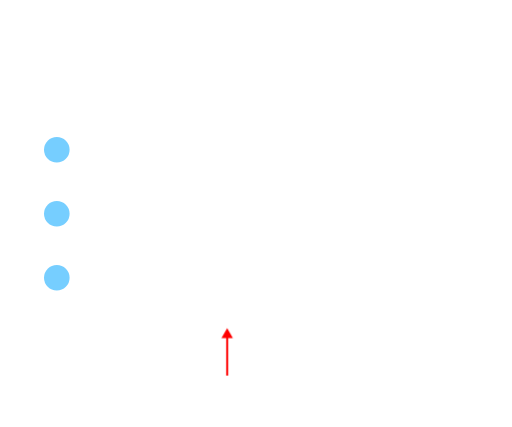
t = 0.00 s
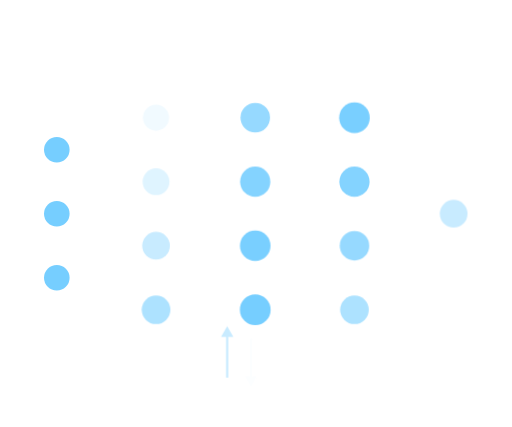
t = 1.70 s
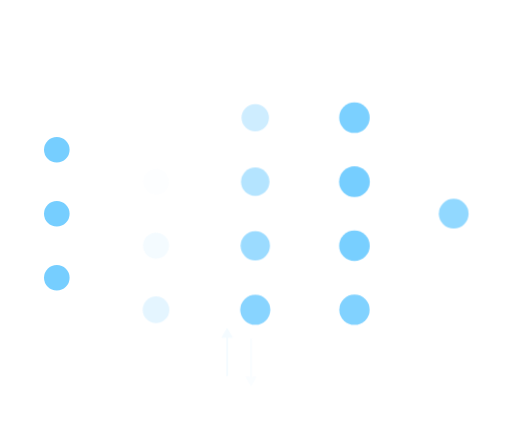
t = 1.93 s
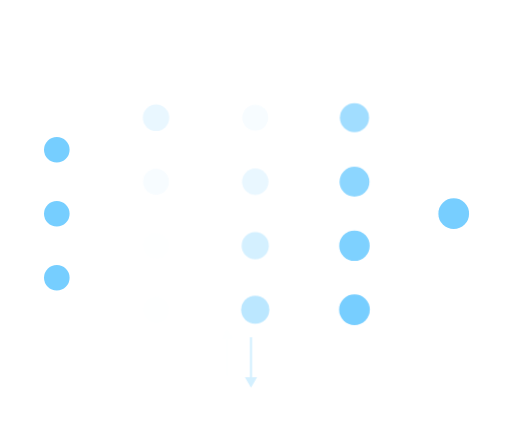
t = 2.15 s
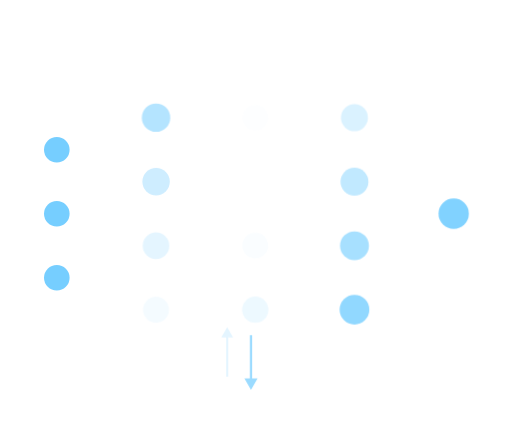
t = 2.38 s
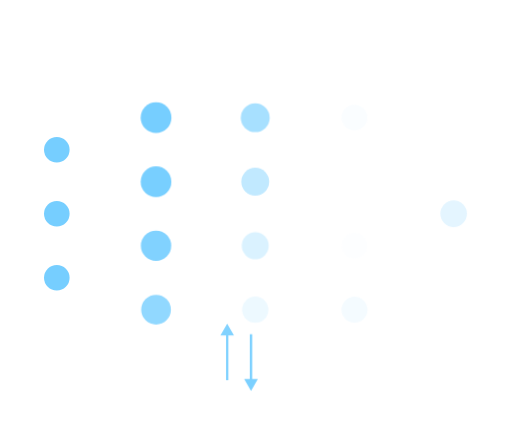
t = 2.83 s

The animated SVG that drew these frames (rendered in a browser with its animation timeline set to each time). Animation: 1 CSS @keyframes rule; one cycle of 3.50 s, repeats indefinitely.

<svg width="258" height="215" viewBox="0 0 258 215" fill="none" xmlns="http://www.w3.org/2000/svg">
  <defs>
    <style type="text/css">
      .processing {
        animation: processing 1.8s ease-in-out infinite;
        transform-origin: center center;
        transform-box: fill-box;
        animation-direction: alternate;
      }

      @keyframes processing {
        0% {
          transform:scale(1);
          fill: white;
        }
        50% {
          transform:scale(1.2);
          fill: #76CEFF;
        }
        100% {
          transform:scale(1);
          fill: white;
        }
      }

      .delay-1 {
        animation-delay: .1s;
      }
      .delay-2 {
        animation-delay: .2s;
      }
      .delay-3 {
        animation-delay: .3s;
      }
      .delay-4 {
        animation-delay: .4s;
      }
      .delay-5 {
        animation-delay: .5s;
      }
      .delay-6 {
        animation-delay: .6s;
      }
      .delay-7 {
        animation-delay: .7s;
      }
      .delay-8 {
        animation-delay: .8s;
      }
      .delay-9 {
        animation-delay: .9s;
      }
      .delay-10 {
        animation-delay: 1.0s;
      }
      .delay-11 {
        animation-delay: 1.1s;
      }
      .delay-12 {
        animation-delay: 1.2s;
      }
      .delay-13 {
        animation-delay: 1.3s;
      }
      .delay-14 {
        animation-delay: 1.4s;
      }
      .delay-15 {
        animation-delay: 1.5s;
      }
      .delay-16 {
        animation-delay: 1.6s;
      }
      .delay-17 {
        animation-delay: 1.7s;
      }
      .hide-on-mobile {
        display: none;
      }


      @media only screen and (min-width: $md-width) {
        .hide-on-mobile {
          display: block;
        }
      }

    </style>
  </defs>

  <g id="animation--cnn" clip-path="url(#clip0_664_71557)">
    <g id="lines">
      <path id="Vector 2" d="M28.8262 74.9453L78.419 58.616" stroke="white" stroke-width="0.403194"/>
      <path id="Vector 3" d="M78.621 58.6162L128.214 58.6162M78.621 58.6162L28.625 107.403M78.621 58.6162L128.617 91.6781M78.621 58.6162C85.0721 67.3252 115.177 105.79 128.214 123.934M78.621 58.6162L128.617 156.189M78.621 58.6162L28.625 139.658M128.214 58.6162L178.815 58.6162M128.214 58.6162L78.8226 91.6781M128.214 58.6162L178.815 91.6781M128.214 58.6162L78.621 123.934M128.214 58.6162L78.621 156.189M128.214 58.6162L178.815 123.934M128.214 58.6162L178.815 156.189M178.815 58.6162L229.415 107.403M178.815 58.6162L128.617 91.6781M178.815 58.6162L128.214 123.934M178.815 58.6162L128.617 156.189M229.415 107.403L178.815 91.6781M229.415 107.403L178.815 123.934M229.415 107.403L178.815 156.189M178.815 91.6781L128.617 91.6781M178.815 91.6781L128.214 123.934M178.815 91.6781C168.466 107.671 143.455 143.287 128.617 156.189M128.617 91.6781L78.8226 91.6781M128.617 91.6781L78.621 123.934M128.617 91.6781L78.621 156.189M128.617 91.6781L178.815 123.934M128.617 91.6781L178.815 156.189M78.8226 91.6781L28.625 107.403M78.8226 91.6781L28.625 74.744M78.8226 91.6781L128.617 156.189M78.8226 91.6781L128.214 123.934M78.8226 91.6781L28.625 139.658M28.625 107.403L78.621 123.934M28.625 107.403L78.621 156.189M78.621 123.934L28.625 74.744M78.621 123.934L128.214 123.934M78.621 123.934L128.617 156.189M78.621 123.934L28.625 139.658M128.214 123.934L178.815 123.934M128.214 123.934L78.621 156.189M128.214 123.934L178.815 156.189M178.815 123.934C163.196 133.845 130.805 154.172 128.617 156.189M28.625 74.744L78.621 156.189M78.621 156.189L128.617 156.189M78.621 156.189L28.625 139.658M128.617 156.189L178.815 156.189" stroke="white" stroke-width="0.403194"/>
    </g>
    <g id="arrows " class="hide-on-mobile">
      <path id="Vector 4" d="M19.8608 74.9453L15.8289 72.6175V77.2732L19.8608 74.9453ZM7.86084 75.3485H16.2321V74.5421H7.86084V75.3485Z" fill="#76CEFF"/>
      <path id="Vector 7" d="M247.416 107.402L243.384 105.075L243.384 109.73L247.416 107.402ZM235.416 107.806L243.787 107.806L243.787 106.999L235.416 106.999L235.416 107.806Z" />
      <path id="Vector 6" d="M19.8594 140.263L15.8274 137.935V142.591L19.8594 140.263ZM7.85938 140.666H16.2306V139.86H7.85938V140.666Z" fill="#76CEFF"/>

      <path id="Vector 5" d="M20.7617 107.604L16.7298 105.277V109.932L20.7617 107.604ZM8.76172 108.008H17.133V107.201H8.76172V108.008Z" fill="#76CEFF"/>
    </g>
    <g id="dots">
      <g id="Frame 42">
        <circle id="Ellipse 16" cx="28.6244" cy="75.3486" r="6.4511" fill="#76CEFF" />
        <circle id="Ellipse 17" cx="28.6244" cy="107.603" r="6.4511" fill="#76CEFF" />
        <circle id="Ellipse 18" cx="28.6244" cy="139.859" r="6.4511" fill="#76CEFF" />
      </g>
      <g id="Frame 39">
        <circle id="Ellipse 15" cx="78.6205" cy="59.2206" r="6.4511"  class="processing delay-1"/>
        <circle id="Ellipse 16_2" cx="78.6205" cy="91.4765" r="6.4511"  class="processing delay-2"/>
        <circle id="Ellipse 17_2" cx="78.6205" cy="123.731" r="6.4511"  class="processing delay-3"/>
        <circle id="Ellipse 18_2" cx="78.6205" cy="155.987" r="6.4511"  class="processing delay-4"/>
      </g>
      <g id="Frame 40">
        <circle id="Ellipse 15_2" cx="128.617" cy="59.2206" r="6.4511"  class="processing delay-5"/>
        <circle id="Ellipse 16_3" cx="128.617" cy="91.4765" r="6.4511"  class="processing delay-6"/>
        <circle id="Ellipse 17_3" cx="128.617" cy="123.731" r="6.4511"  class="processing delay-7"/>
        <circle id="Ellipse 18_3" cx="128.617" cy="155.987" r="6.4511"  class="processing delay-8"/>
      </g>
      <g id="Frame 41">
        <circle id="Ellipse 15_3" cx="178.613" cy="59.2206" r="6.4511"  class="processing delay-9"/>
        <circle id="Ellipse 16_4" cx="178.613" cy="91.4765" r="6.4511"  class="processing delay-10"/>
        <circle id="Ellipse 17_4" cx="178.613" cy="123.731" r="6.4511"  class="processing delay-11"/>
        <circle id="Ellipse 18_4" cx="178.613" cy="155.987" r="6.4511"  class="processing delay-12"/>
      </g>
      <g id="Frame 41_2">
        <circle id="Ellipse 18_5" cx="228.608" cy="107.603" r="6.4511"  class="processing delay-13"/>
      </g>
    </g>
    <path id="Vector 6_2" d="M126.47 194.591L129.356 189.591H123.583L126.47 194.591ZM125.97 170.591V190.091H126.97V170.591H125.97Z" fill="red" class="processing" />
    <path id="Vector 5_2" d="M114.47 165.239L111.583 170.239H117.356L114.47 165.239ZM114.97 189.239V169.739H113.97V189.239H114.97Z" fill="red" class="processing delay-3"/>
  </g>
  <defs>
    <clipPath id="clip0_664_71557">
      <rect width="257.482" height="214.235"  transform="translate(0.279297 0.285156)"/>
    </clipPath>
  </defs>
</svg>
